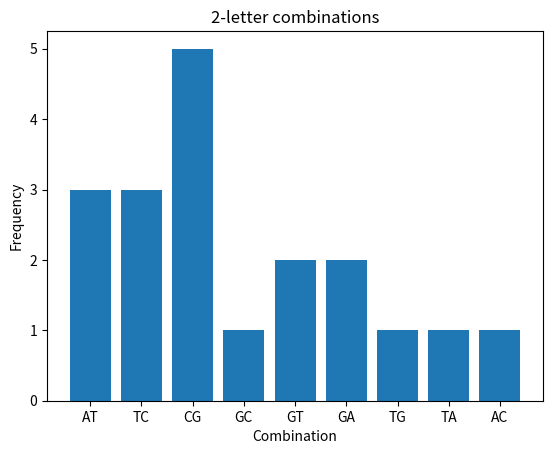
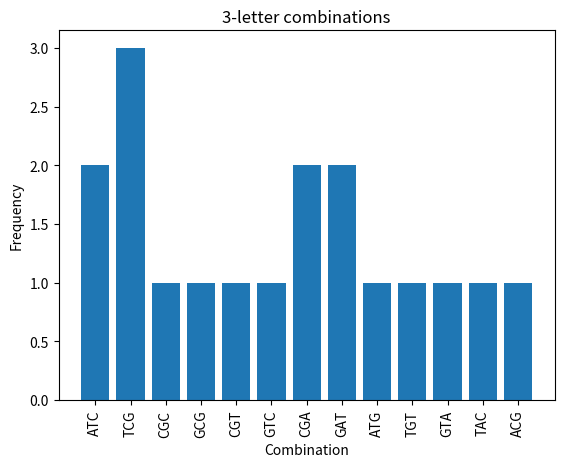

Generate these figures, in order, with matplotlib:
import matplotlib.pyplot as plt

S = "ATCGCGTCGATCGATGTACG"

two = {}
for i in range(len(S) - 1):
    x = S[i:i+2]
    two[x] = two.get(x, 0) + 1

three = {}
for i in range(len(S) - 2):
    x = S[i:i+3]
    three[x] = three.get(x, 0) + 1

plt.bar(two.keys(), two.values())
plt.title("2-letter combinations")
plt.xlabel("Combination")
plt.ylabel("Frequency")
plt.show()

plt.bar(three.keys(), three.values())
plt.title("3-letter combinations")
plt.xlabel("Combination")
plt.ylabel("Frequency")
plt.xticks(rotation=90)
plt.show()
